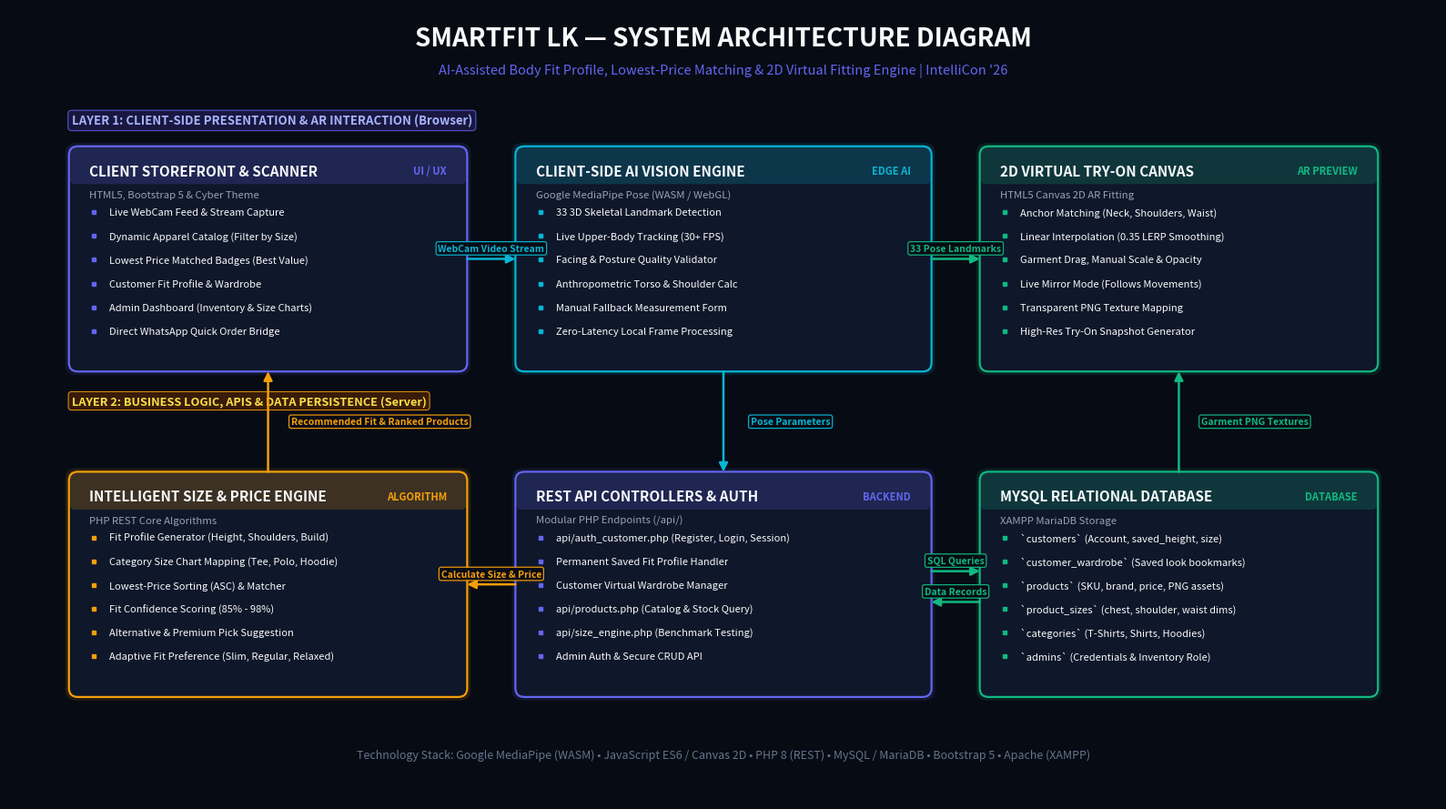

This chart was generated by the following Python code:
import matplotlib.pyplot as plt
import matplotlib.patches as patches
import os

def create_architecture_diagram():
    # Setup figure with 16:9 ratio and ultra-high DPI
    fig, ax = plt.subplots(figsize=(16, 9), dpi=300)
    fig.patch.set_facecolor('#070b14')
    ax.set_facecolor('#070b14')
    ax.set_xlim(0, 160)
    ax.set_ylim(0, 90)
    ax.axis('off')

    # Color palette
    c_indigo = '#6366f1'
    c_emerald = '#10b981'
    c_amber = '#f59e0b'
    c_cyan = '#06b6d4'
    c_card_bg = '#0f172a'
    c_card_border = '#334155'
    c_text_main = '#f8fafc'
    c_text_sub = '#94a3b8'

    # Title & Subtitle Header
    ax.text(80, 85.8, "SMARTFIT LK — SYSTEM ARCHITECTURE DIAGRAM", 
            fontsize=20, weight='bold', color=c_text_main, ha='center', fontfamily='sans-serif')
    ax.text(80, 82.6, "AI-Assisted Body Fit Profile, Lowest-Price Matching & 2D Virtual Fitting Engine | IntelliCon '26", 
            fontsize=10.5, color=c_indigo, ha='center', fontfamily='sans-serif')

    def draw_box(x, y, w, h, title, subtitle, items, border_color, accent_color, badge=""):
        # Shadow/glow
        shadow = patches.FancyBboxPatch((x-0.4, y-0.4), w+0.8, h+0.8, boxstyle="round,pad=0.3,rounding_size=1.2",
                                        facecolor=border_color, alpha=0.12, edgecolor='none')
        ax.add_patch(shadow)
        
        # Card Body
        box = patches.FancyBboxPatch((x, y), w, h, boxstyle="round,pad=0.3,rounding_size=1.0",
                                     facecolor=c_card_bg, edgecolor=border_color, linewidth=1.6)
        ax.add_patch(box)

        # Header bar
        header_bar = patches.FancyBboxPatch((x, y + h - 3.8), w, 3.8, boxstyle="round,pad=0.2,rounding_size=0.6",
                                            facecolor=border_color, alpha=0.2, edgecolor='none')
        ax.add_patch(header_bar)

        # Title
        ax.text(x + 2, y + h - 2.5, title, fontsize=11, weight='bold', color=c_text_main, va='center')
        if badge:
            # Badge pill
            ax.text(x + w - 2, y + h - 2.5, badge, fontsize=8, weight='bold', color=accent_color, ha='right', va='center')

        # Subtitle
        if subtitle:
            ax.text(x + 2, y + h - 5.2, subtitle, fontsize=8.2, style='italic', color=c_text_sub, va='center')

        # Items list
        start_y = y + h - (7.2 if subtitle else 5.2)
        for i, itm in enumerate(items):
            cur_y = start_y - (i * 2.7)
            ax.plot(x + 2.5, cur_y, marker='s', markersize=3.2, color=accent_color)
            ax.text(x + 4.2, cur_y, itm, fontsize=8.0, color=c_text_main, va='center')

    # ================= LAYER 1: CLIENT FRONTEND (Top Row) =================
    ax.text(7, 76.8, "LAYER 1: CLIENT-SIDE PRESENTATION & AR INTERACTION (Browser)", 
            fontsize=9.5, weight='bold', color='#a5b4fc',
            bbox=dict(boxstyle="round,pad=0.3", facecolor='#1e1b4b', edgecolor=c_indigo, alpha=0.8, lw=0.8))
    
    # Box 1.1: WebCam & UI Portal
    draw_box(7, 49, 44, 25, 
             "CLIENT STOREFRONT & SCANNER", "HTML5, Bootstrap 5 & Cyber Theme",
             ["Live WebCam Feed & Stream Capture",
              "Dynamic Apparel Catalog (Filter by Size)",
              "Lowest Price Matched Badges (Best Value)",
              "Customer Fit Profile & Wardrobe",
              "Admin Dashboard (Inventory & Size Charts)",
              "Direct WhatsApp Quick Order Bridge"],
             c_indigo, c_indigo, "UI / UX")

    # Box 1.2: Client-side AI Computer Vision
    draw_box(57, 49, 46, 25,
             "CLIENT-SIDE AI VISION ENGINE", "Google MediaPipe Pose (WASM / WebGL)",
             ["33 3D Skeletal Landmark Detection",
              "Live Upper-Body Tracking (30+ FPS)",
              "Facing & Posture Quality Validator",
              "Anthropometric Torso & Shoulder Calc",
              "Manual Fallback Measurement Form",
              "Zero-Latency Local Frame Processing"],
             c_cyan, c_cyan, "EDGE AI")

    # Box 1.3: 2D Virtual Try-On Atelier
    draw_box(109, 49, 44, 25,
             "2D VIRTUAL TRY-ON CANVAS", "HTML5 Canvas 2D AR Fitting",
             ["Anchor Matching (Neck, Shoulders, Waist)",
              "Linear Interpolation (0.35 LERP Smoothing)",
              "Garment Drag, Manual Scale & Opacity",
              "Live Mirror Mode (Follows Movements)",
              "Transparent PNG Texture Mapping",
              "High-Res Try-On Snapshot Generator"],
             c_emerald, c_emerald, "AR PREVIEW")

    # ================= LAYER 2: BACKEND & DATA (Bottom Row) =================
    ax.text(7, 45.0, "LAYER 2: BUSINESS LOGIC, APIS & DATA PERSISTENCE (Server)", 
            fontsize=9.2, weight='bold', color='#fde047',
            bbox=dict(boxstyle="round,pad=0.28", facecolor='#422006', edgecolor=c_amber, alpha=0.85, lw=0.8))

    # Box 2.1: Recommendation & Pricing Engine
    draw_box(7, 12, 44, 25,
             "INTELLIGENT SIZE & PRICE ENGINE", "PHP REST Core Algorithms",
             ["Fit Profile Generator (Height, Shoulders, Build)",
              "Category Size Chart Mapping (Tee, Polo, Hoodie)",
              "Lowest-Price Sorting (ASC) & Matcher",
              "Fit Confidence Scoring (85% - 98%)",
              "Alternative & Premium Pick Suggestion",
              "Adaptive Fit Preference (Slim, Regular, Relaxed)"],
             c_amber, c_amber, "ALGORITHM")

    # Box 2.2: REST API Controllers
    draw_box(57, 12, 46, 25,
             "REST API CONTROLLERS & AUTH", "Modular PHP Endpoints (/api/)",
             ["api/auth_customer.php (Register, Login, Session)",
              "Permanent Saved Fit Profile Handler",
              "Customer Virtual Wardrobe Manager",
              "api/products.php (Catalog & Stock Query)",
              "api/size_engine.php (Benchmark Testing)",
              "Admin Auth & Secure CRUD API"],
             c_indigo, c_indigo, "BACKEND")

    # Box 2.3: Relational Database
    draw_box(109, 12, 44, 25,
             "MYSQL RELATIONAL DATABASE", "XAMPP MariaDB Storage",
             ["`customers` (Account, saved_height, size)",
              "`customer_wardrobe` (Saved look bookmarks)",
              "`products` (SKU, brand, price, PNG assets)",
              "`product_sizes` (chest, shoulder, waist dims)",
              "`categories` (T-Shirts, Shirts, Hoodies)",
              "`admins` (Credentials & Inventory Role)"],
             c_emerald, c_emerald, "DATABASE")

    # ================= CLEAN ORTHOGONAL CONNECTORS / ARROWS =================
    def draw_arrow(x1, y1, x2, y2, color, label="", offset_label_y=1.2, offset_label_x=0):
        ax.annotate('', xy=(x2, y2), xytext=(x1, y1),
                    arrowprops=dict(arrowstyle="-|>", color=color, lw=1.8,
                                    mutation_scale=14, shrinkA=2, shrinkB=2))
        if label:
            mx = (x1 + x2) / 2 + offset_label_x
            my = (y1 + y2) / 2 + offset_label_y
            ax.text(mx, my, label, fontsize=7.5, weight='bold', color=color, ha='center', va='center',
                    bbox=dict(boxstyle="round,pad=0.22", facecolor='#070b14', edgecolor=color, alpha=0.95, lw=0.9))

    # Horizontal 1: Storefront -> MediaPipe
    draw_arrow(51, 61.5, 57, 61.5, c_cyan, "WebCam Video Stream")

    # Horizontal 2: MediaPipe -> Virtual Try-On
    draw_arrow(103, 61.5, 109, 61.5, c_emerald, "33 Pose Landmarks")

    # Vertical 1: MediaPipe AI -> REST API Controllers
    draw_arrow(80, 49, 80, 37, c_cyan, "Pose Parameters", offset_label_x=7.5, offset_label_y=0)

    # Horizontal 3: REST API Controllers -> Size Engine (Left)
    draw_arrow(57, 24.5, 51, 24.5, c_amber, "Calculate Size & Price")

    # Vertical 2: Size & Price Engine -> Client Storefront (Up)
    draw_arrow(29, 37, 29, 49, c_amber, "Recommended Fit & Ranked Products", offset_label_x=12.5, offset_label_y=0)

    # Horizontal 4: REST API Controllers <-> MySQL DB (Right)
    draw_arrow(103, 26, 109, 26, c_emerald, "SQL Queries")
    draw_arrow(109, 22.5, 103, 22.5, c_emerald, "Data Records")

    # Vertical 3: Database / Assets -> Virtual Try-On Canvas (Up)
    draw_arrow(131, 37, 131, 49, c_emerald, "Garment PNG Textures", offset_label_x=8.5, offset_label_y=0)

    # Bottom status / tech stack bar
    footer_text = "Technology Stack: Google MediaPipe (WASM) • JavaScript ES6 / Canvas 2D • PHP 8 (REST) • MySQL / MariaDB • Bootstrap 5 • Apache (XAMPP)"
    ax.text(80, 4.8, footer_text, fontsize=9, color='#64748b', ha='center', fontfamily='sans-serif')

    plt.tight_layout()
    os.makedirs(r"C:\xampp\htdocs\aicloth\assets", exist_ok=True)
    output_path = r"C:\xampp\htdocs\aicloth\assets\SmartFit_Architecture_Diagram.png"
    desktop_path = r"C:\Users\MSI\Desktop\SmartFit_Architecture_Diagram.png"
    downloads_path = r"C:\Users\MSI\Downloads\SmartFit_Architecture_Diagram.png"
    
    fig.savefig(output_path, facecolor=fig.get_facecolor(), edgecolor='none', bbox_inches='tight')
    fig.savefig(desktop_path, facecolor=fig.get_facecolor(), edgecolor='none', bbox_inches='tight')
    fig.savefig(downloads_path, facecolor=fig.get_facecolor(), edgecolor='none', bbox_inches='tight')
    plt.close(fig)
    print("Architecture diagram created successfully at Desktop and Downloads!")

if __name__ == "__main__":
    create_architecture_diagram()
